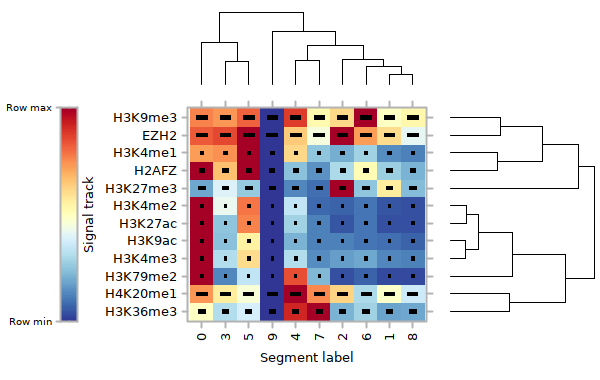

Data behind this chart, as committed beside it:
, EZH2, H2AFZ, H3K27ac, H3K27me3, H3K36me3, H3K4me1, H3K4me2, H3K4me3, H3K79me2, H3K9ac, H3K9me3, H4K20me1
0, 0.8286, 0.999, 1, 0.1965, 0.4939, 0.7216, 1, 1, 1, 1, 0.7696, 0.7315
1, 0.6001, 0.2716, 0.04729, 0.5638, 0.1801, 0.1476, 0.05341, 0.1384, 0.03734, 0.09969, 0.4984, 0.4886
2, 0.9936, 0.3095, 0.0558, 1, 0.2184, 0.2027, 0.07926, 0.177, 0.04671, 0.1247, 0.6152, 0.6295
3, 0.8557, 0.6632, 0.2506, 0.3932, 0.32, 0.7471, 0.4221, 0.3197, 0.1379, 0.2415, 0.7345, 0.5648
4, 0.644, 0.2499, 0.2832, 0.131, 0.9138, 0.6167, 0.3474, 0.3157, 0.8425, 0.2192, 0.8772, 1
5, 1, 1, 0.7648, 0.2698, 0.3867, 1, 0.7858, 0.6079, 0.3417, 0.5501, 0.8198, 0.4627
6, 0.73, 0.5107, 0.1078, 0.2595, 0.2813, 0.284, 0.1024, 0.1961, 0.07689, 0.11, 1, 0.3094
7, 0.4585, 0.1507, 0.1214, 0.09217, 1, 0.2504, 0.08766, 0.1479, 0.2269, 0.1278, 0.5232, 0.7521
8, 0.4127, 0.2105, 0.04316, 0.2355, 0.1933, 0.1266, 0.04388, 0.1214, 0.03705, 0.0766, 0.5335, 0.3602
9, 0, 0, 0, 0, 0, 0, 0, 0, 0, 0, 0, 0
